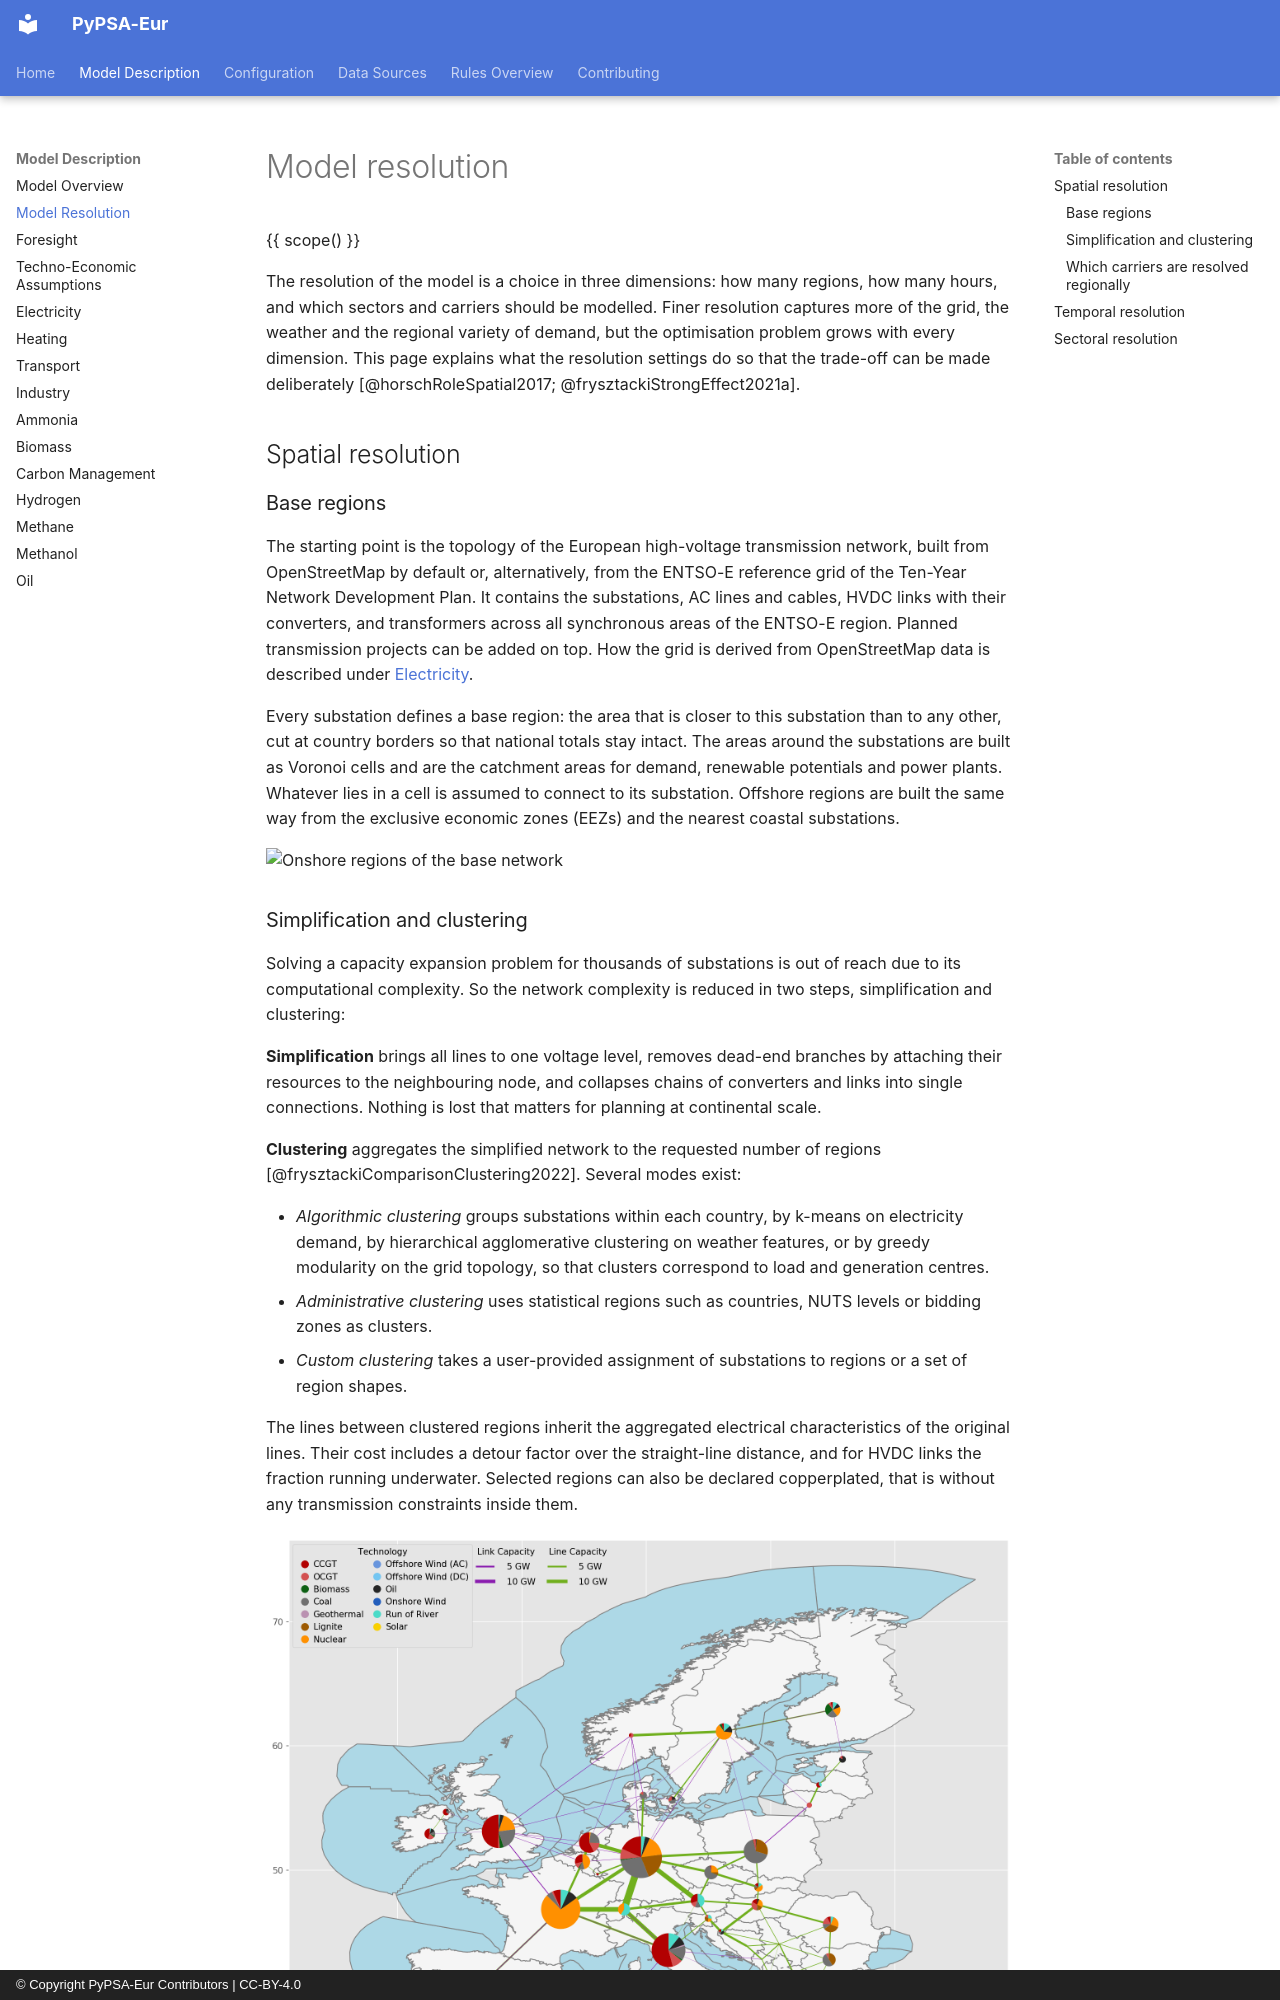

repository: PyPSA/pypsa-eur · page: design/resolution/index.html · generator: mkdocs · copyright: © Copyright PyPSA-Eur Contributors | CC-BY-4.0

<!-- SPDX-FileCopyrightText: Contributors to PyPSA-Eur <https://github.com/pypsa/pypsa-eur> -->
<!-- SPDX-License-Identifier: CC-BY-4.0 -->

# Model resolution {#resolution}

{{ scope() }}

The resolution of the model is a choice in three dimensions: how many regions,
how many hours, and which sectors and carriers should be modelled. Finer resolution captures
more of the grid, the weather and the regional variety of demand, but the
optimisation problem grows with every dimension. This page explains what the
resolution settings do so that the trade-off can be made deliberately
[@horschRoleSpatial2017; @frysztackiStrongEffect2021a].

## Spatial resolution

### Base regions

The starting point is the topology of the European high-voltage transmission
network, built from OpenStreetMap by default or, alternatively, from the
ENTSO-E reference grid of the Ten-Year Network Development Plan. It contains
the substations, AC lines and cables, HVDC links with their converters, and
transformers across all synchronous areas of the ENTSO-E region. Planned
transmission projects can be added on top. How the grid is derived from
OpenStreetMap data is described under [Electricity](electricity.md#transmission).

Every substation defines a base region: the area that is closer to this
substation than to any other, cut at country borders so that national totals
stay intact. The areas around the substations are built as Voronoi cells and are the catchment areas for demand, renewable
potentials and power plants. Whatever lies in a cell is assumed to connect to
its substation. Offshore regions are built the same way from the exclusive
economic zones (EEZs) and the nearest coastal substations.

![Onshore regions of the base network](../img/regions_onshore.png)
